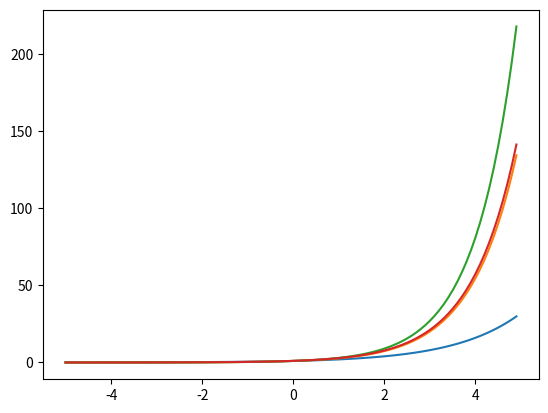

This figure's Python source:
import matplotlib.pyplot as plt
import  numpy as np
import  math

# ネイピアス関数
e = math.e
# ネイピアス関数 2.7くらい
print(e)

# 0.1刻みの -5から5
dx = 0.1
x = np.arange(-5,5, dx)

y_2 = 2 ** x
y_e = e ** x
y_3 = 3 ** x

# y = (e ~(x+dx) - e~x) /dx] 傾きが同じになる特徴を持つ
y_d = (e**(x+dx) - e**x) /dx

plt.plot(x,y_2)
plt.plot(x,y_e)
plt.plot(x,y_3)
plt.plot(x,y_d)
plt.show()
